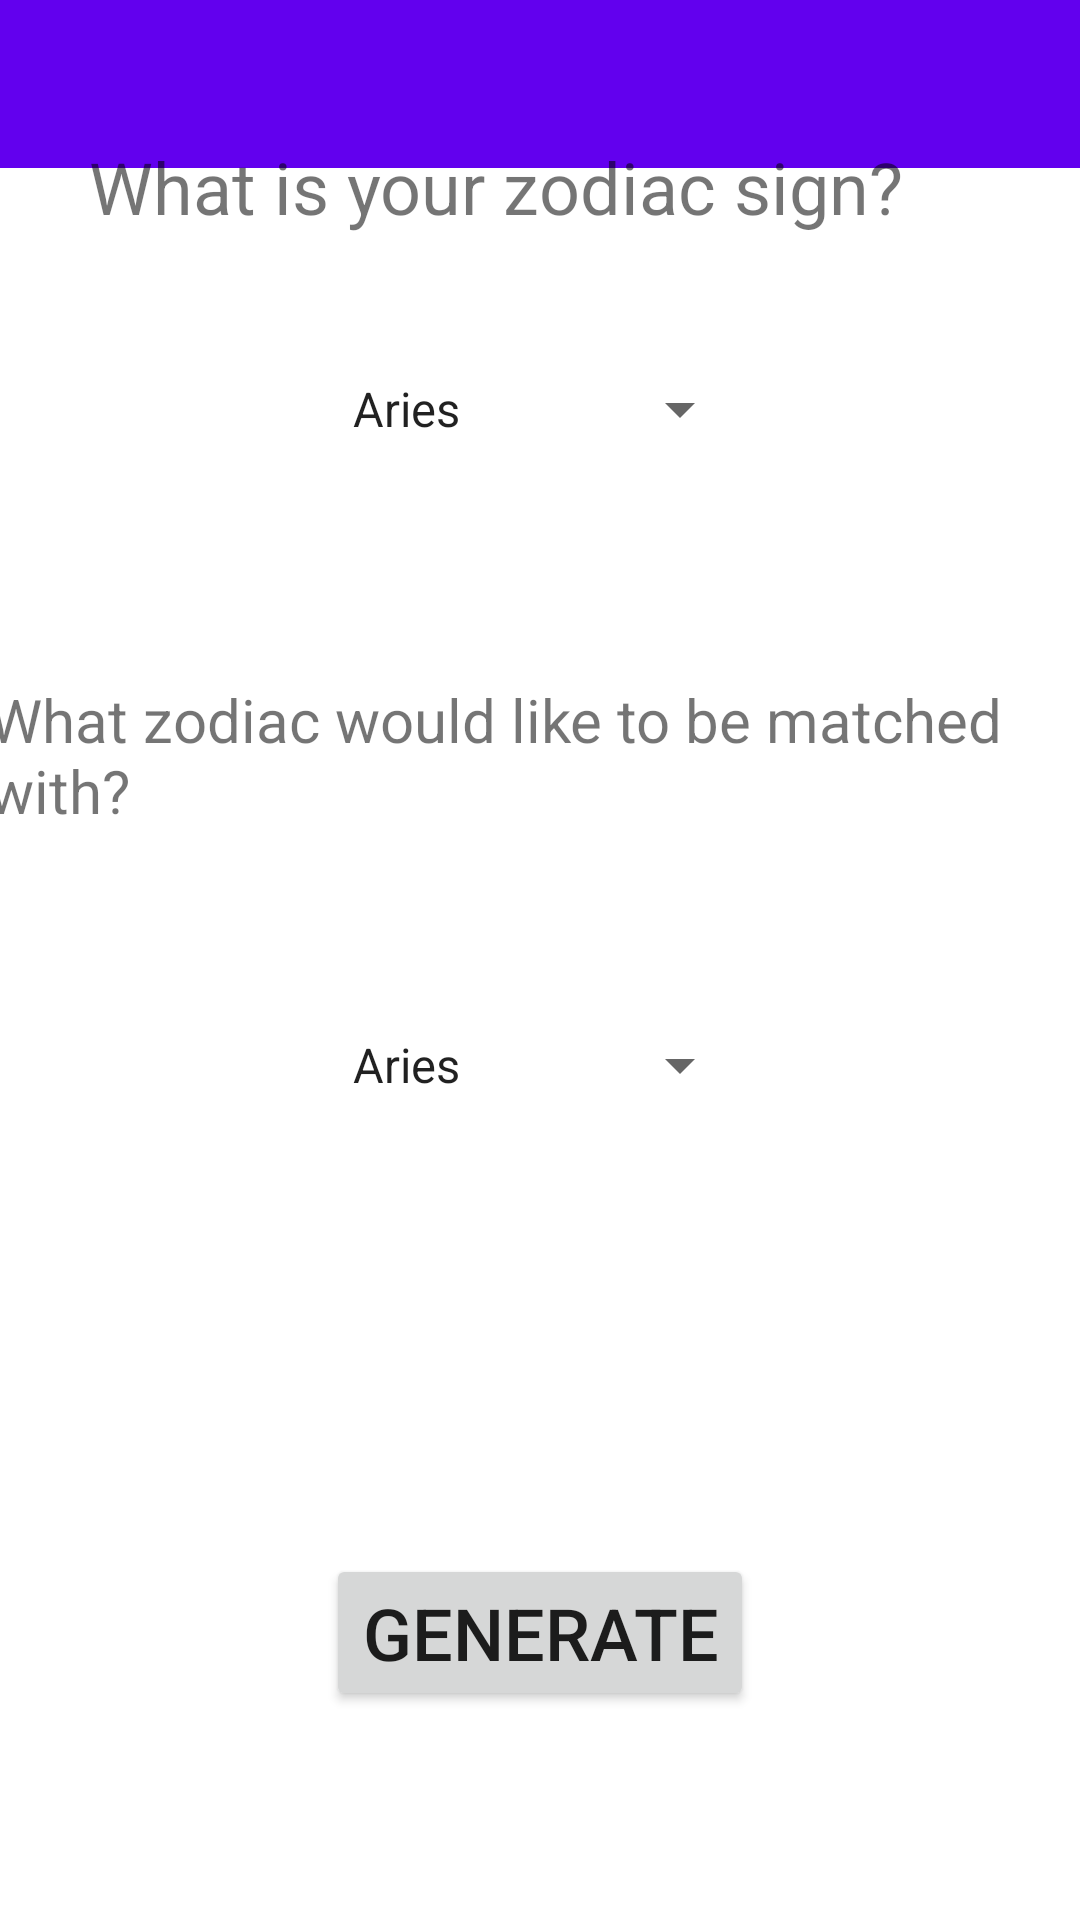

Produce the Android XML layout that renders to this screen, including the resource entries it uses.
<!-- AndroidManifest.xml: application theme Theme.AstroApp -->
<!-- res/layout/activity_birth_chart_display.xml -->
<?xml version="1.0" encoding="utf-8"?>
<androidx.constraintlayout.widget.ConstraintLayout xmlns:android="http://schemas.android.com/apk/res/android"
    xmlns:app="http://schemas.android.com/apk/res-auto"
    xmlns:tools="http://schemas.android.com/tools"
    android:layout_width="match_parent"
    android:layout_height="match_parent"
    tools:context=".BirthChartDisplayActivity">

    <androidx.recyclerview.widget.RecyclerView
        android:id="@+id/recycleView"
        android:layout_width="0dp"
        android:layout_height="0dp"
        app:layout_constraintBottom_toBottomOf="parent"
        app:layout_constraintEnd_toEndOf="parent"
        app:layout_constraintStart_toStartOf="parent"
        app:layout_constraintTop_toTopOf="parent" />

    <include
        layout="@layout/toolbar_main"
        android:id="@+id/toolbar"/>


    <TextView
        android:id="@+id/your_sign_text"
        android:layout_width="wrap_content"
        android:layout_height="wrap_content"
        android:layout_marginTop="81dp"
        android:layout_marginEnd="59dp"
        android:layout_marginBottom="46dp"
        android:text="What is your zodiac sign?"
        android:textSize="24dp"
        app:layout_constraintBottom_toTopOf="@+id/your_sign_spinner"
        app:layout_constraintEnd_toEndOf="parent"
        app:layout_constraintTop_toTopOf="parent" />

    <Spinner
        android:id="@+id/your_sign_spinner"
        android:layout_width="wrap_content"
        android:layout_height="wrap_content"
        android:layout_marginBottom="78dp"
        android:entries="@array/first_sign"
        app:layout_constraintBottom_toTopOf="@+id/other_sign_text"
        app:layout_constraintEnd_toEndOf="parent"
        app:layout_constraintStart_toStartOf="parent"
        app:layout_constraintTop_toBottomOf="@+id/your_sign_text" />

    <TextView
        android:id="@+id/other_sign_text"
        android:layout_width="wrap_content"
        android:layout_height="wrap_content"
        android:layout_marginEnd="4dp"
        android:layout_marginBottom="66dp"
        android:text="What zodiac would like to be matched with?"
        android:textSize="20dp"
        app:layout_constraintBottom_toTopOf="@+id/other_sign_spinner"
        app:layout_constraintEnd_toEndOf="parent"
        app:layout_constraintTop_toBottomOf="@+id/your_sign_spinner" />

    <Spinner
        android:id="@+id/other_sign_spinner"
        android:layout_width="wrap_content"
        android:layout_height="wrap_content"
        android:layout_marginBottom="151dp"
        android:entries="@array/second_sign"
        app:layout_constraintBottom_toTopOf="@+id/generate_button"
        app:layout_constraintEnd_toEndOf="parent"
        app:layout_constraintStart_toStartOf="parent"
        app:layout_constraintTop_toBottomOf="@+id/other_sign_text" />

    <Button
        android:id="@+id/generate_button"
        android:layout_width="wrap_content"
        android:layout_height="wrap_content"
        android:layout_marginBottom="105dp"
        android:onClick="onSelect"
        android:text="Generate"
        android:textSize="24dp"
        app:layout_constraintBottom_toBottomOf="parent"
        app:layout_constraintEnd_toEndOf="parent"
        app:layout_constraintStart_toStartOf="parent"
        app:layout_constraintTop_toBottomOf="@+id/other_sign_spinner" />




</androidx.constraintlayout.widget.ConstraintLayout>
<!-- res/layout/toolbar_main.xml (included above) -->
<?xml version="1.0" encoding="utf-8"?>
<androidx.appcompat.widget.Toolbar
    xmlns:android="http://schemas.android.com/apk/res/android"
    android:layout_width="match_parent"
    android:layout_height="?attr/actionBarSize"
    android:background="?attr/colorPrimary"
    android:theme="@style/ThemeOverlay.AppCompat.Dark.ActionBar"
    />
<!-- resources referenced by this layout -->
<resources>
  <string-array name="first_sign">
          <item>Aries</item>
          <item>Taurus</item>
          <item>Gemini</item>
          <item>Cancer</item>
          <item>Leo</item>
          <item>Virgo</item>
          <item>Libra</item>
          <item>Scorpio</item>
          <item>Sagittarius</item>
          <item>Capricorn</item>
          <item>Aquarius</item>
          <item>Pisces</item>
      </string-array>
  <string-array name="second_sign">
          <item>Aries</item>
          <item>Taurus</item>
          <item>Gemini</item>
          <item>Cancer</item>
          <item>Leo</item>
          <item>Virgo</item>
          <item>Libra</item>
          <item>Scorpio</item>
          <item>Sagittarius</item>
          <item>Capricorn</item>
          <item>Aquarius</item>
          <item>Pisces</item>
      </string-array>
  <style name="Theme.AstroApp" parent="Theme.MaterialComponents.DayNight.NoActionBar">
          
          <item name="colorPrimary">@color/purple_500</item>
          <item name="colorPrimaryVariant">@color/purple_700</item>
          <item name="colorOnPrimary">@color/white</item>
          
          <item name="colorSecondary">@color/teal_200</item>
          <item name="colorSecondaryVariant">@color/teal_700</item>
          <item name="colorOnSecondary">@color/black</item>
          
          <item name="android:statusBarColor" tools:targetApi="l">?attr/colorPrimaryVariant</item>
          
      </style>
  <!-- not gathered from this repository: default colours our renderer supplied (Android Studio template values) -->
  <color name="purple_500">#FF6200EE</color>
  <color name="purple_700">#FF3700B3</color>
  <color name="teal_200">#FF03DAC5</color>
  <color name="teal_700">#FF018786</color>
  <color name="black">#FF000000</color>
  <color name="white">#FFFFFFFF</color>
</resources>
